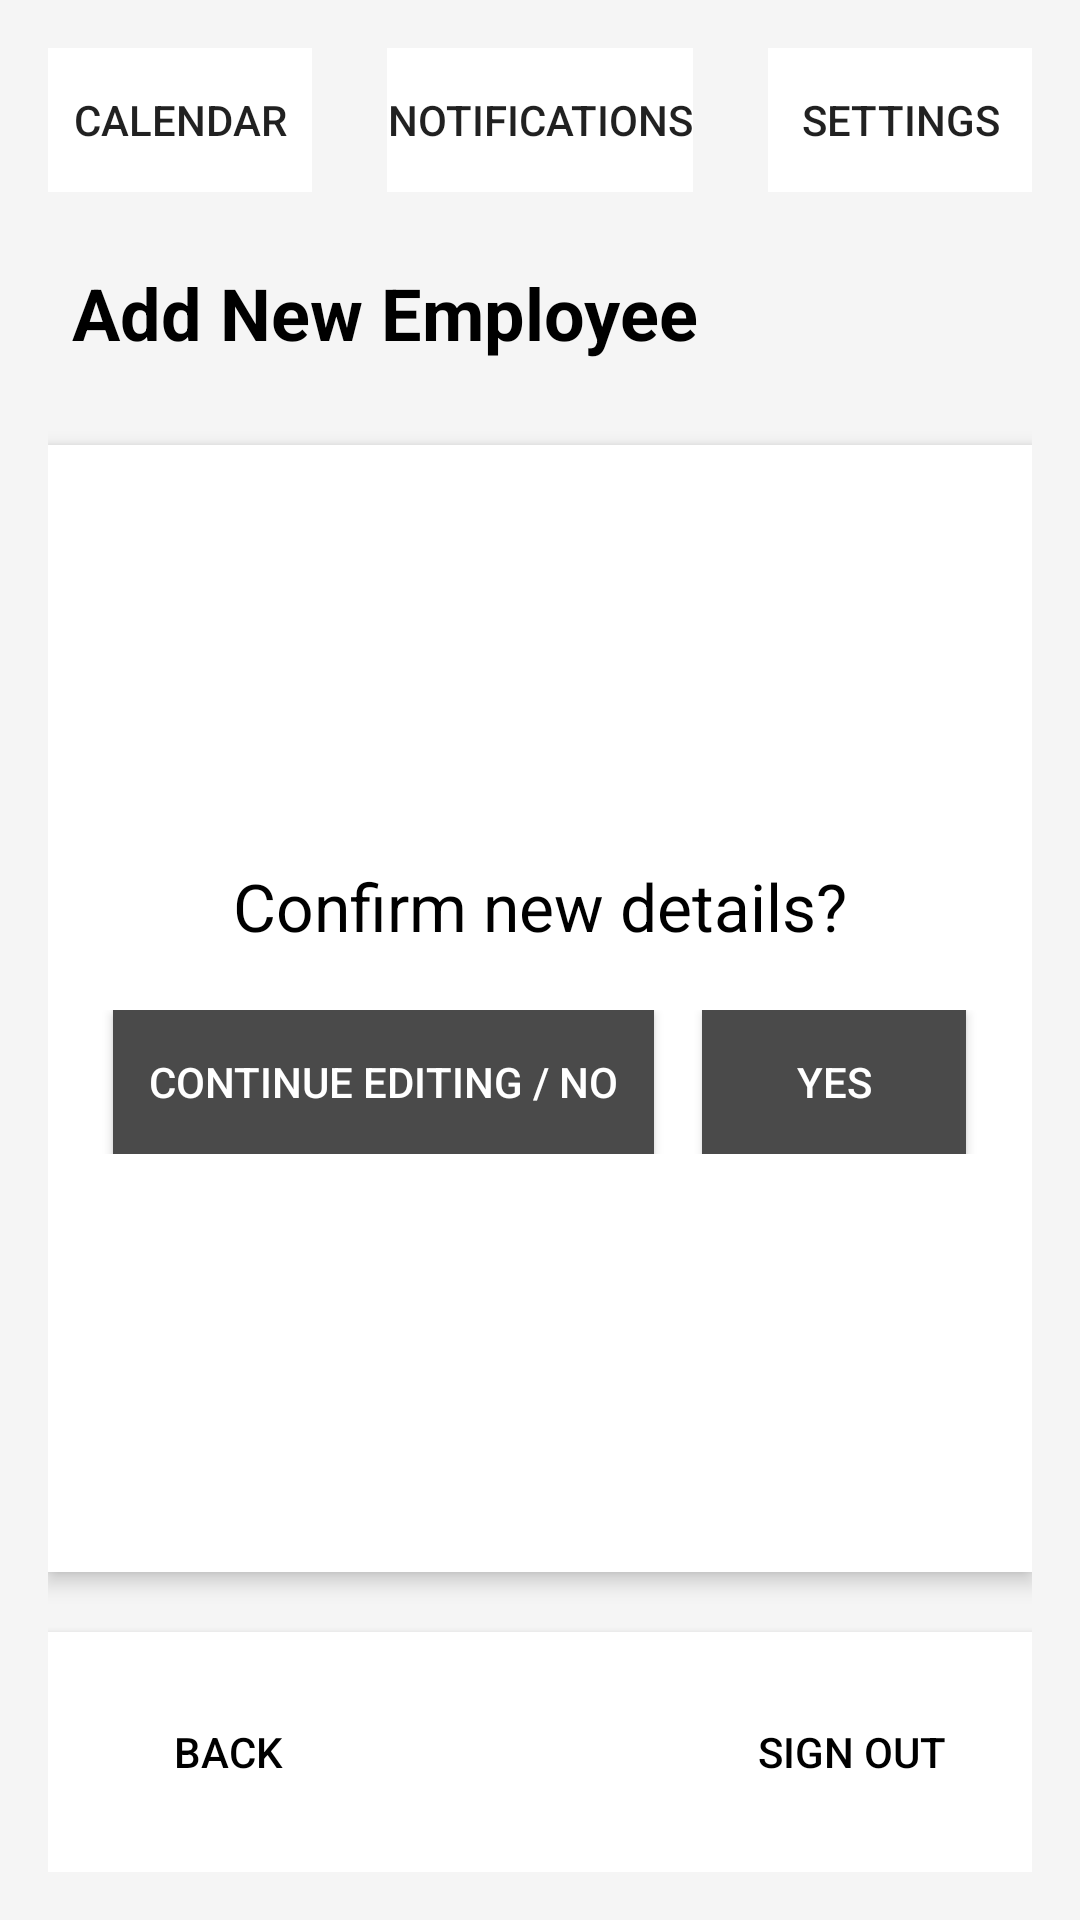

Layout XML and referenced resources for this Android screen:
<!-- AndroidManifest.xml: application theme Theme.COMP2000 -->
<!-- res/layout/activity_addnewemployeequestion.xml -->
<?xml version="1.0" encoding="utf-8"?>
<LinearLayout xmlns:android="http://schemas.android.com/apk/res/android"
    android:layout_width="match_parent"
    android:layout_height="match_parent"
    android:orientation="vertical"
    android:background="#F5F5F5"
    android:padding="16dp">

    
    <RelativeLayout
        android:layout_width="match_parent"
        android:layout_height="wrap_content"
        android:paddingBottom="16dp">

        
        <Button
            android:id="@+id/calendar_button"
            android:layout_width="wrap_content"
            android:layout_height="wrap_content"
            android:text="Calendar"
            android:background="#FFFFFF"
            android:layout_alignParentStart="true"
            style="?android:attr/borderlessButtonStyle" />

        
        <Button
            android:id="@+id/notification_button"
            android:layout_width="wrap_content"
            android:layout_height="wrap_content"
            android:text="Notifications"
            android:background="#FFFFFF"
            android:layout_centerHorizontal="true"
            style="?android:attr/borderlessButtonStyle" />

        
        <Button
            android:id="@+id/settings_button"
            android:layout_width="wrap_content"
            android:layout_height="wrap_content"
            android:text="Settings"
            android:background="#FFFFFF"
            android:layout_alignParentEnd="true"
            style="?android:attr/borderlessButtonStyle" />
    </RelativeLayout>

    
    <TextView
        android:id="@+id/title_confirm_employee"
        android:layout_width="wrap_content"
        android:layout_height="wrap_content"
        android:text="Add New Employee"
        android:textSize="24sp"
        android:textStyle="bold"
        android:layout_marginBottom="20dp"
        android:padding="8dp"
        android:textColor="#000000" />

    
    <LinearLayout
        android:layout_width="match_parent"
        android:layout_height="0dp"
        android:layout_weight="1"
        android:gravity="center"
        android:background="#FFFFFF"
        android:padding="16dp"
        android:elevation="4dp"
        android:layout_marginBottom="20dp"
        android:orientation="vertical">

        
        <TextView
            android:id="@+id/confirmation_message"
            android:layout_width="wrap_content"
            android:layout_height="wrap_content"
            android:text="Confirm new details?"
            android:textSize="22sp"
            android:textColor="#000000"
            android:layout_marginBottom="20dp"
            android:gravity="center" />

        
        <LinearLayout
            android:layout_width="match_parent"
            android:layout_height="wrap_content"
            android:orientation="horizontal"
            android:gravity="center">

            
            <Button
                android:id="@+id/continue_editing_button"
                android:layout_width="wrap_content"
                android:layout_height="wrap_content"
                android:text="Continue Editing / No"
                android:background="#4A4A4A"
                android:textColor="#FFFFFF"
                android:layout_marginEnd="16dp"
                android:padding="12dp" />

            
            <Button
                android:id="@+id/confirm_button"
                android:layout_width="wrap_content"
                android:layout_height="wrap_content"
                android:text="Yes"
                android:background="#4A4A4A"
                android:textColor="#FFFFFF"
                android:padding="12dp" />
        </LinearLayout>
    </LinearLayout>

    
    <RelativeLayout
        android:layout_width="match_parent"
        android:layout_height="wrap_content"
        android:background="#FFFFFF"
        android:padding="16dp"
        android:elevation="4dp">

        
        <Button
            android:id="@+id/back_button"
            android:layout_width="wrap_content"
            android:layout_height="wrap_content"
            android:text="Back"
            android:background="#FFFFFF"
            android:textColor="#000000"
            android:layout_alignParentStart="true"
            style="?android:attr/borderlessButtonStyle" />

        
        <Button
            android:id="@+id/sign_out_button"
            android:layout_width="wrap_content"
            android:layout_height="wrap_content"
            android:text="Sign Out"
            android:background="#FFFFFF"
            android:textColor="#000000"
            android:layout_alignParentEnd="true"
            style="?android:attr/borderlessButtonStyle" />
    </RelativeLayout>

</LinearLayout>
<!-- resources referenced by this layout -->
<resources>
  <style name="Theme.COMP2000" parent="android:Theme.Material.Light.NoActionBar" />
</resources>
